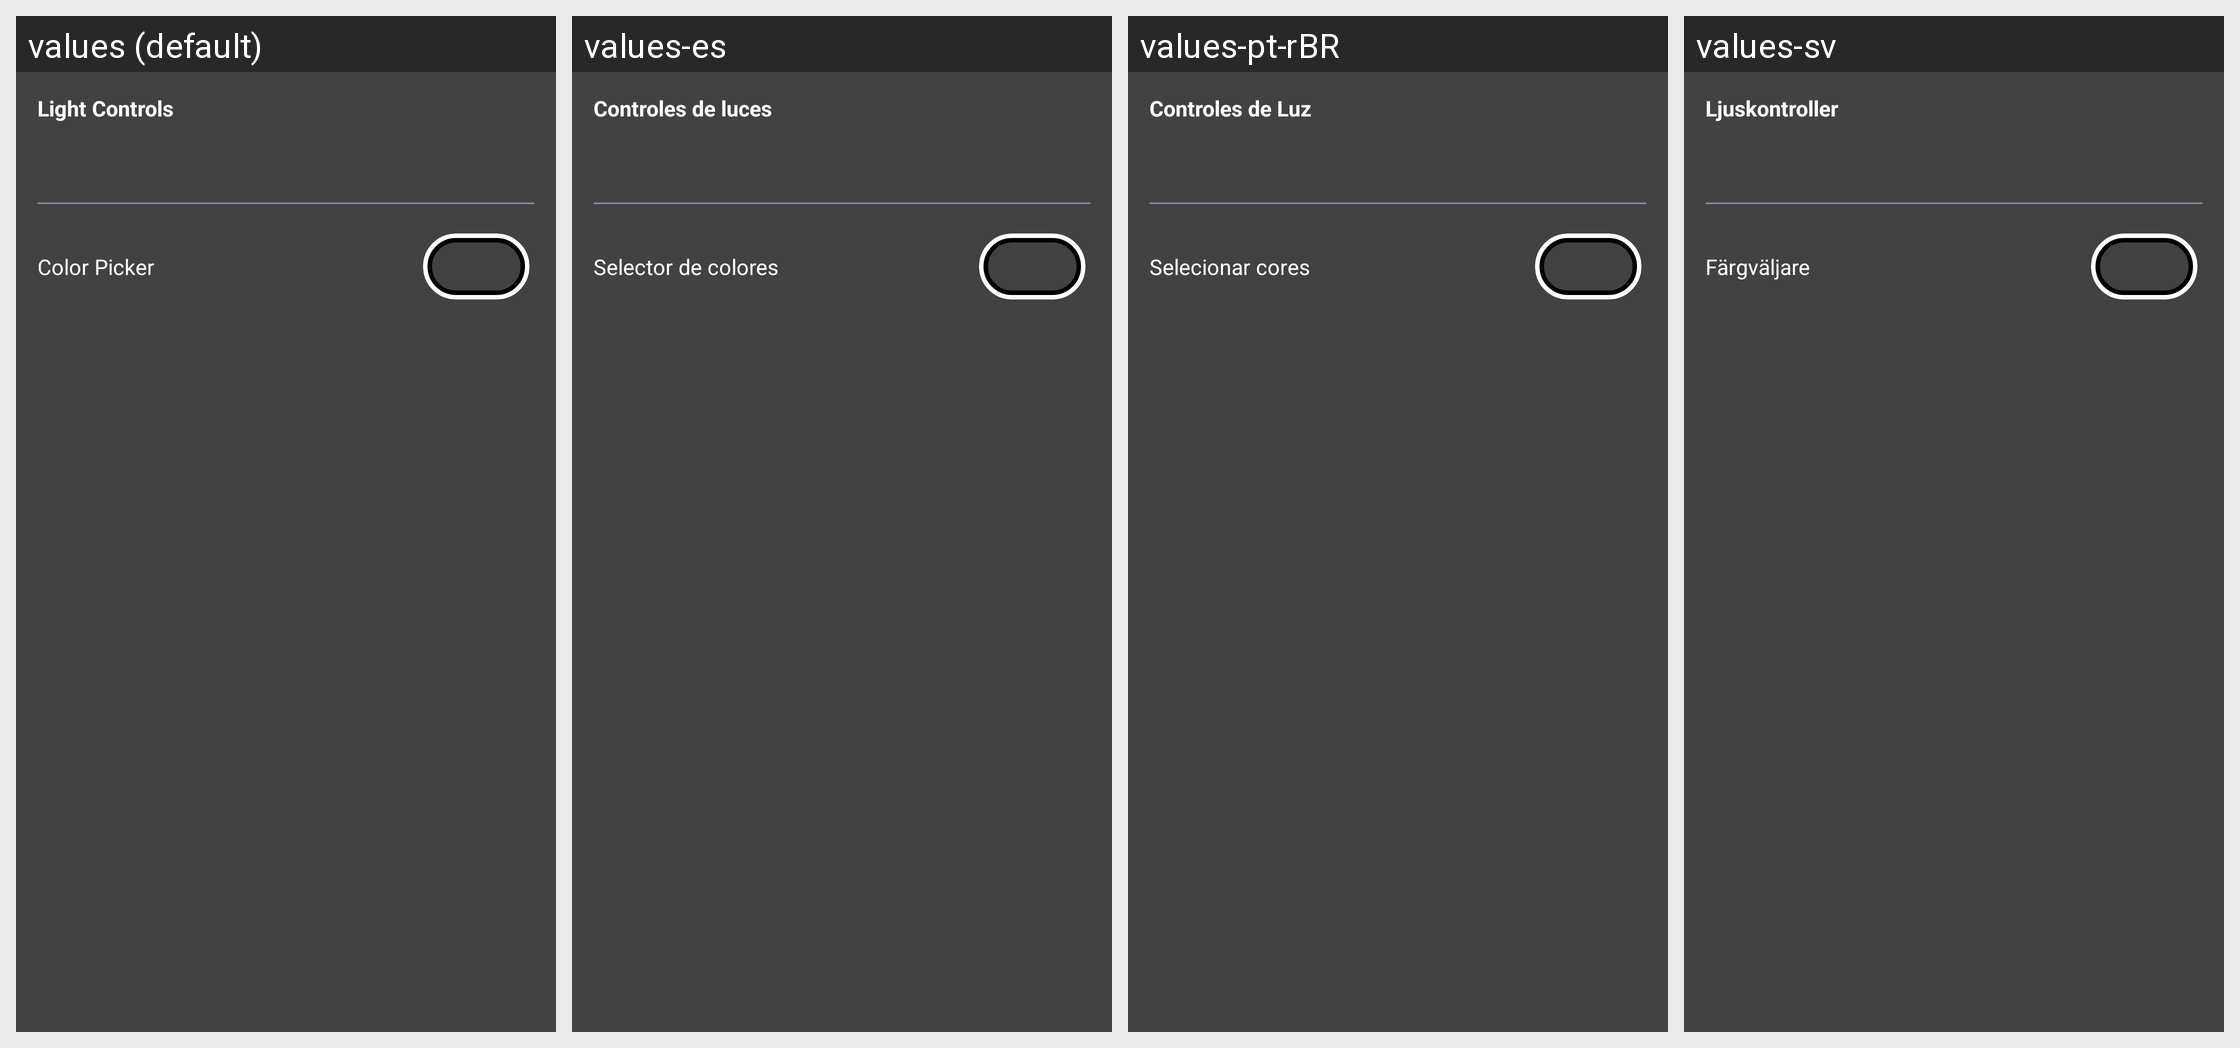

Translations of the strings shown on this Android screen, per locale in the grid:
Android screen res/layout/fragment_light_control.xml rendered under 4 locales, left to right: values (default), values-es, values-pt-rBR, values-sv. Device: Nexus 5 (rendered at 1080×1920; each locale shown at half size, 540×960, under a caption strip naming it); theme PartyBoxTheme.
Other locales in the repository, not shown: values-af, values-ar, values-as, values-da, values-de, values-es-rMX, values-fi, values-fr, values-in-rID, values-it, values-iw, values-ja, values-ko, values-ne, values-nl, values-no, values-or, values-pa, values-pl, values-pt-rPT, values-ru, values-sk, values-te, values-zh-rCN, values-zh-rTW.
Strings drawn on this screen, with the default value and each locale's value (text and hints the layout hard-codes, and strings that could not be matched under every locale, appear in the picture but are not listed):

str_light_controls
  values: Light Controls
  values-es: Controles de luces
  values-pt-rBR: Controles de Luz
  values-sv: Ljuskontroller

str_color_picker
  values: Color Picker
  values-es: Selector de colores
  values-pt-rBR: Selecionar cores
  values-sv: Färgväljare
